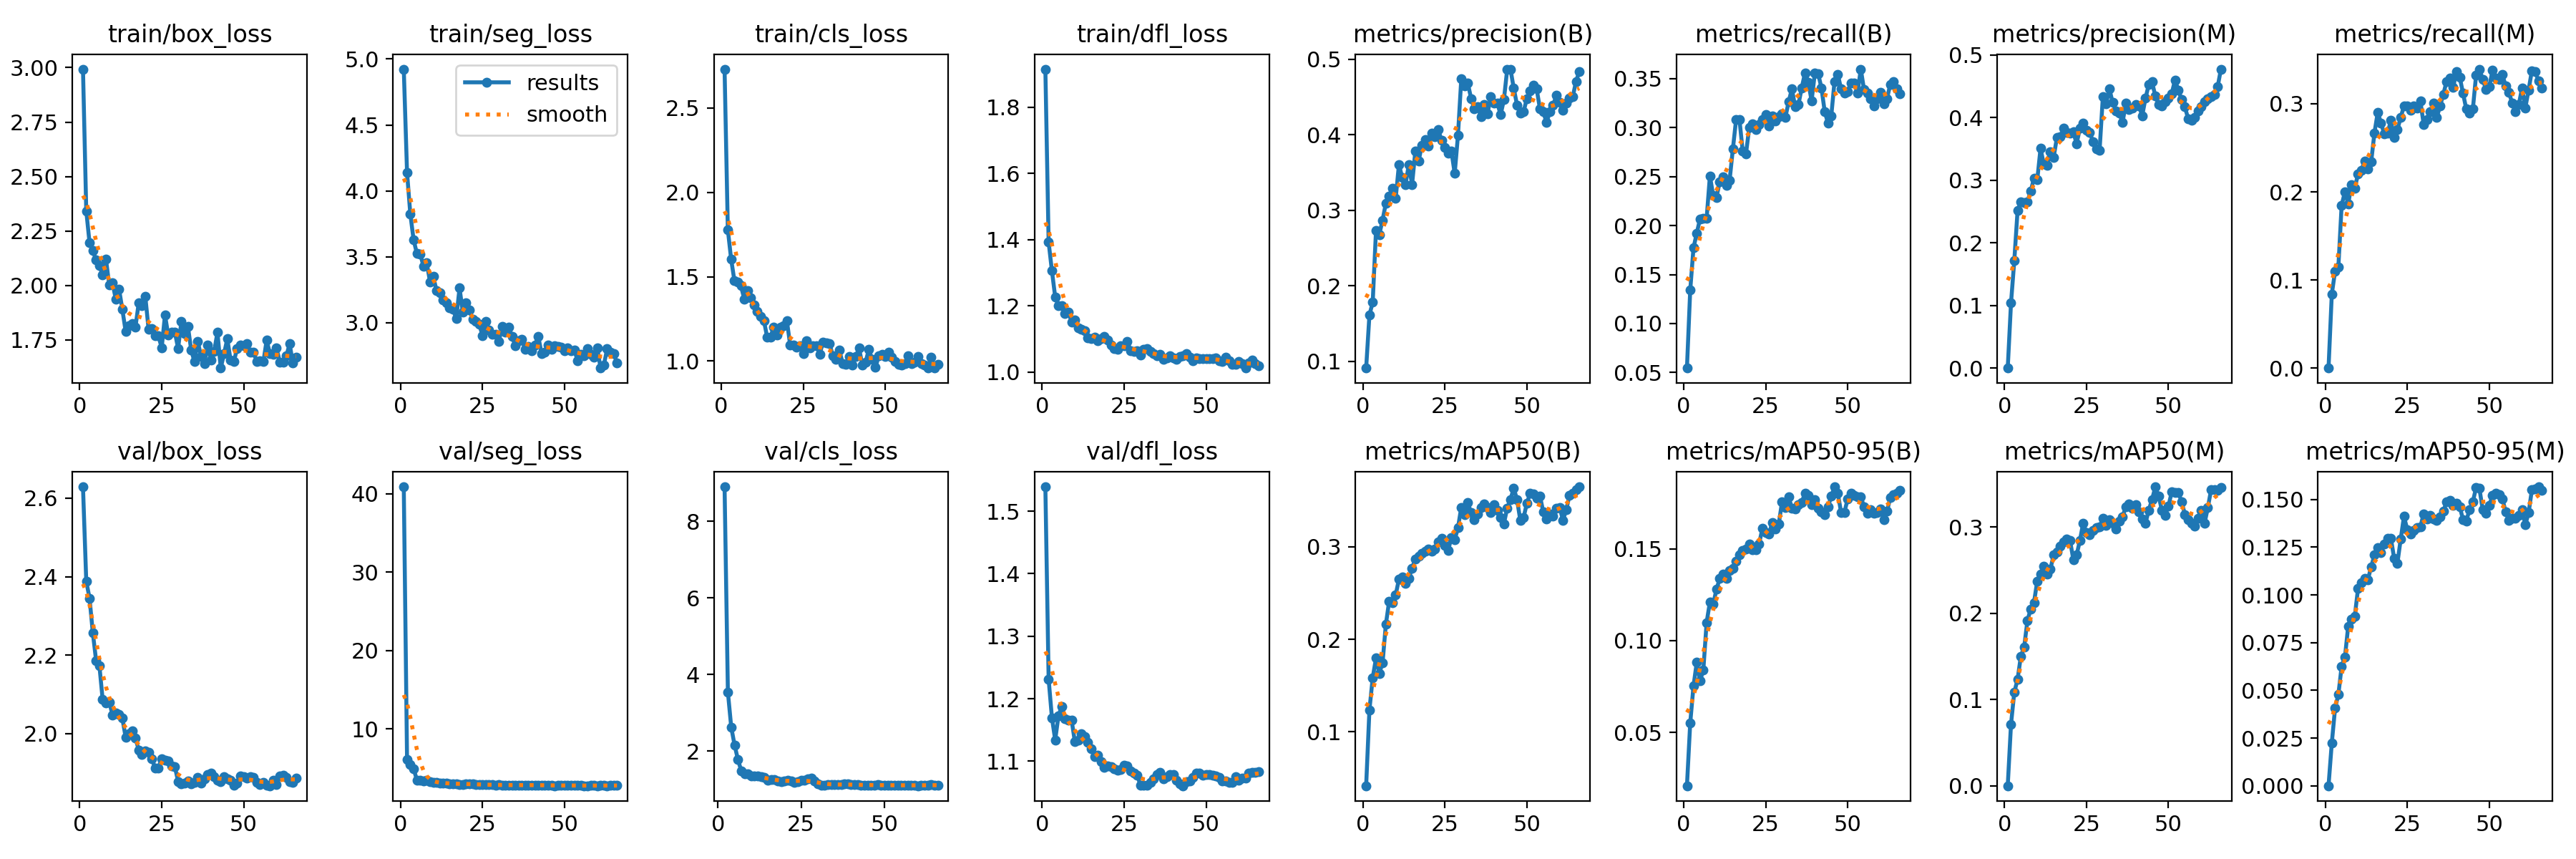

The file beside this chart, header and first rows:
epoch, time, train/box_loss, train/seg_loss, train/cls_loss, train/dfl_loss, metrics/precision(B), metrics/recall(B), metrics/mAP50(B), metrics/mAP50-95(B), metrics/precision(M), metrics/recall(M), metrics/mAP50(M), metrics/mAP50-95(M), val/box_loss, val/seg_loss, val/cls_loss, val/dfl_loss, lr/pg0, lr/pg1, lr/pg2
1, 12.05, 2.993, 4.923, 2.73, 1.915, 0.09119, 0.05448, 0.04183, 0.02095, 0, 0, 0, 0, 2.629, 40.91, inf, 1.539, 0.07712, 0.000115, 0.000115
2, 22.43, 2.342, 4.138, 1.778, 1.392, 0.1613, 0.1341, 0.1238, 0.05514, 0.104, 0.08412, 0.07144, 0.02248, 2.388, 6.114, 8.897, 1.231, 0.05323, 0.0002334, 0.0002334
3, 33.39, 2.196, 3.824, 1.605, 1.306, 0.1784, 0.1772, 0.1584, 0.0753, 0.1715, 0.1099, 0.1085, 0.0406, 2.345, 5.472, 3.535, 1.17, 0.02935, 0.0003503, 0.0003503
4, 43.61, 2.159, 3.628, 1.477, 1.227, 0.273, 0.1923, 0.1795, 0.08822, 0.2513, 0.1148, 0.1233, 0.04779, 2.257, 4.915, 2.623, 1.134, 0.005466, 0.0004656, 0.0004656
5, 53.32, 2.116, 3.525, 1.467, 1.201, 0.268, 0.207, 0.1632, 0.07805, 0.2653, 0.1849, 0.1502, 0.06258, 2.186, 3.467, 2.159, 1.173, 0.0004868, 0.0004868, 0.0004868
6, 63.21, 2.091, 3.522, 1.447, 1.2, 0.2869, 0.2073, 0.1743, 0.08409, 0.2642, 0.2, 0.1606, 0.0674, 2.174, 3.396, 1.78, 1.188, 0.0004835, 0.0004835, 0.0004835
7, 73.7, 2.047, 3.43, 1.368, 1.177, 0.3092, 0.2071, 0.2159, 0.1099, 0.2657, 0.1863, 0.1914, 0.08362, 2.087, 3.363, 1.488, 1.168, 0.0004802, 0.0004802, 0.0004802
8, 83.99, 2.122, 3.455, 1.417, 1.181, 0.3184, 0.2507, 0.2407, 0.121, 0.282, 0.2081, 0.205, 0.08727, 2.078, 3.405, 1.402, 1.166, 0.0004769, 0.0004769, 0.0004769
9, 93.5, 2.003, 3.311, 1.374, 1.152, 0.3292, 0.2307, 0.2398, 0.1197, 0.3032, 0.2042, 0.2124, 0.08881, 2.081, 3.287, 1.402, 1.166, 0.0004736, 0.0004736, 0.0004736
10, 103.7, 2.011, 3.351, 1.334, 1.158, 0.3158, 0.2289, 0.2479, 0.1279, 0.3002, 0.2203, 0.2375, 0.1033, 2.048, 3.137, 1.358, 1.131, 0.0004703, 0.0004703, 0.0004703
11, 113.8, 1.937, 3.241, 1.293, 1.135, 0.3604, 0.2448, 0.2649, 0.1337, 0.3505, 0.2246, 0.2452, 0.1065, 2.053, 3.132, 1.352, 1.133, 0.000467, 0.000467, 0.000467
12, 123.3, 1.983, 3.227, 1.267, 1.131, 0.3434, 0.2498, 0.2675, 0.1363, 0.3252, 0.2346, 0.2547, 0.1087, 2.049, 3.086, 1.355, 1.144, 0.0004637, 0.0004637, 0.0004637
13, 132.8, 1.89, 3.175, 1.239, 1.126, 0.3343, 0.2412, 0.2606, 0.1338, 0.324, 0.2263, 0.2459, 0.108, 2.039, 3.054, 1.321, 1.139, 0.0004604, 0.0004604, 0.0004604
14, 142.7, 1.79, 3.15, 1.141, 1.104, 0.3603, 0.246, 0.2657, 0.1381, 0.3453, 0.234, 0.2513, 0.1147, 1.991, 3.03, 1.303, 1.13, 0.0004571, 0.0004571, 0.0004571
15, 152.7, 1.815, 3.115, 1.143, 1.101, 0.3341, 0.2782, 0.2767, 0.1394, 0.3365, 0.267, 0.2675, 0.1209, 1.999, 3.004, 1.24, 1.119, 0.0004538, 0.0004538, 0.0004538
16, 162, 1.825, 3.103, 1.201, 1.106, 0.3785, 0.3085, 0.2869, 0.1432, 0.3681, 0.2901, 0.2711, 0.1246, 2.006, 3.002, 1.247, 1.108, 0.0004505, 0.0004505, 0.0004505
17, 171.2, 1.809, 3.031, 1.154, 1.095, 0.3653, 0.3086, 0.29, 0.1466, 0.3689, 0.2782, 0.2778, 0.1221, 1.988, 2.997, 1.251, 1.109, 0.0004472, 0.0004472, 0.0004472
18, 181.5, 1.92, 3.264, 1.201, 1.101, 0.3862, 0.2761, 0.2928, 0.1492, 0.3827, 0.2656, 0.2828, 0.1266, 1.958, 2.926, 1.224, 1.099, 0.0004439, 0.0004439, 0.0004439
19, 191.2, 1.907, 3.081, 1.209, 1.108, 0.3936, 0.2733, 0.2948, 0.15, 0.3764, 0.2664, 0.2865, 0.1297, 1.947, 2.918, 1.205, 1.09, 0.0004406, 0.0004406, 0.0004406
20, 201.4, 1.949, 3.152, 1.241, 1.098, 0.3851, 0.3003, 0.2978, 0.1525, 0.3746, 0.2809, 0.2844, 0.1298, 1.955, 2.973, 1.22, 1.092, 0.0004373, 0.0004373, 0.0004373
21, 211.2, 1.799, 3.095, 1.095, 1.083, 0.4026, 0.304, 0.2951, 0.1494, 0.3768, 0.262, 0.2622, 0.1192, 1.951, 3.011, 1.233, 1.091, 0.000434, 0.000434, 0.000434
22, 221.1, 1.802, 3.029, 1.094, 1.072, 0.3972, 0.2977, 0.2977, 0.1493, 0.358, 0.2708, 0.2675, 0.1166, 1.936, 2.969, 1.217, 1.088, 0.0004307, 0.0004307, 0.0004307
23, 231.1, 1.768, 3.01, 1.083, 1.068, 0.4064, 0.3029, 0.305, 0.1527, 0.3825, 0.2843, 0.2843, 0.1291, 1.912, 2.893, 1.177, 1.085, 0.0004274, 0.0004274, 0.0004274
24, 240.5, 1.767, 2.988, 1.093, 1.079, 0.3925, 0.3086, 0.3091, 0.161, 0.3905, 0.2976, 0.3046, 0.1411, 1.913, 2.859, 1.196, 1.086, 0.0004241, 0.0004241, 0.0004241
25, 250.2, 1.714, 2.904, 1.047, 1.079, 0.3829, 0.3132, 0.3015, 0.159, 0.3796, 0.2977, 0.2936, 0.1343, 1.936, 2.883, 1.234, 1.093, 0.0004208, 0.0004208, 0.0004208
26, 259.9, 1.864, 3.012, 1.12, 1.094, 0.3759, 0.302, 0.2959, 0.1579, 0.3757, 0.2929, 0.2915, 0.1317, 1.933, 2.889, 1.238, 1.092, 0.0004175, 0.0004175, 0.0004175
27, 270, 1.771, 2.947, 1.078, 1.065, 0.378, 0.312, 0.3101, 0.1642, 0.3616, 0.2979, 0.296, 0.1337, 1.931, 2.854, 1.28, 1.084, 0.0004142, 0.0004142, 0.0004142
28, 279.8, 1.787, 2.911, 1.091, 1.063, 0.3487, 0.3071, 0.3073, 0.1606, 0.3495, 0.2948, 0.2994, 0.1354, 1.918, 2.848, 1.289, 1.081, 0.0004109, 0.0004109, 0.0004109
29, 289.7, 1.786, 2.915, 1.092, 1.065, 0.3996, 0.3115, 0.3204, 0.1636, 0.3472, 0.3034, 0.3002, 0.1356, 1.916, 2.816, 1.221, 1.078, 0.0004076, 0.0004076, 0.0004076
30, 298.8, 1.71, 2.86, 1.04, 1.051, 0.4737, 0.3138, 0.3424, 0.1756, 0.4328, 0.2767, 0.3099, 0.1425, 1.878, 2.84, 1.137, 1.061, 0.0004043, 0.0004043, 0.0004043
31, 308.7, 1.834, 2.973, 1.113, 1.068, 0.4648, 0.3103, 0.3347, 0.1723, 0.422, 0.2824, 0.302, 0.1399, 1.872, 2.827, 1.113, 1.061, 0.000401, 0.000401, 0.000401
32, 319.5, 1.779, 2.931, 1.11, 1.071, 0.468, 0.3263, 0.3473, 0.1781, 0.4453, 0.2909, 0.3082, 0.1415, 1.874, 2.834, 1.111, 1.061, 0.0003977, 0.0003977, 0.0003977
33, 329.5, 1.811, 2.968, 1.105, 1.063, 0.448, 0.3397, 0.3366, 0.1722, 0.4235, 0.3007, 0.3044, 0.1399, 1.879, 2.827, 1.13, 1.067, 0.0003944, 0.0003944, 0.0003944
34, 339.2, 1.702, 2.897, 1.032, 1.056, 0.4346, 0.3212, 0.3287, 0.1717, 0.4105, 0.2844, 0.298, 0.1389, 1.873, 2.819, 1.13, 1.072, 0.0003911, 0.0003911, 0.0003911
35, 349.2, 1.65, 2.826, 1.012, 1.05, 0.4371, 0.3238, 0.3355, 0.1742, 0.4075, 0.2973, 0.3068, 0.1409, 1.876, 2.811, 1.12, 1.079, 0.0003878, 0.0003878, 0.0003878
36, 359.2, 1.744, 2.865, 1.065, 1.053, 0.424, 0.3408, 0.3419, 0.1753, 0.3916, 0.3107, 0.3122, 0.1437, 1.888, 2.811, 1.118, 1.082, 0.0003845, 0.0003845, 0.0003845
37, 369, 1.673, 2.876, 0.9859, 1.039, 0.4396, 0.3561, 0.3465, 0.1803, 0.4225, 0.3255, 0.3233, 0.1488, 1.873, 2.794, 1.118, 1.072, 0.0003812, 0.0003812, 0.0003812
38, 379, 1.642, 2.796, 0.9829, 1.043, 0.4279, 0.3466, 0.3423, 0.179, 0.4127, 0.3289, 0.327, 0.1494, 1.885, 2.804, 1.139, 1.076, 0.0003779, 0.0003779, 0.0003779
39, 388.8, 1.727, 2.821, 1.027, 1.049, 0.4505, 0.3274, 0.3365, 0.1741, 0.4151, 0.3187, 0.3219, 0.1469, 1.895, 2.818, 1.143, 1.079, 0.0003746, 0.0003746, 0.0003746
40, 399.1, 1.656, 2.789, 0.9748, 1.042, 0.4415, 0.3557, 0.3454, 0.1767, 0.4207, 0.3364, 0.3258, 0.1479, 1.899, 2.829, 1.117, 1.078, 0.0003713, 0.0003713, 0.0003713
41, 408.9, 1.698, 2.83, 1.026, 1.038, 0.4419, 0.3553, 0.3395, 0.1721, 0.4187, 0.3303, 0.3176, 0.1463, 1.89, 2.822, 1.119, 1.069, 0.000368, 0.000368, 0.000368
42, 418.7, 1.784, 2.898, 1.077, 1.048, 0.4264, 0.3407, 0.3317, 0.1701, 0.4029, 0.3119, 0.309, 0.1394, 1.882, 2.829, 1.116, 1.064, 0.0003647, 0.0003647, 0.0003647
43, 428.7, 1.62, 2.767, 0.9788, 1.05, 0.4464, 0.3165, 0.3248, 0.1685, 0.4305, 0.2939, 0.3046, 0.1388, 1.878, 2.801, 1.114, 1.061, 0.0003614, 0.0003614, 0.0003614
44, 437.9, 1.686, 2.778, 0.9945, 1.055, 0.4865, 0.3046, 0.3416, 0.1728, 0.4525, 0.289, 0.3197, 0.1446, 1.891, 2.792, 1.107, 1.067, 0.0003581, 0.0003581, 0.0003581
45, 447.5, 1.754, 2.832, 1.071, 1.044, 0.4869, 0.312, 0.351, 0.1786, 0.4567, 0.2939, 0.3318, 0.1487, 1.885, 2.797, 1.108, 1.068, 0.0003548, 0.0003548, 0.0003548
46, 457.4, 1.657, 2.8, 1.01, 1.035, 0.4614, 0.3474, 0.3631, 0.1837, 0.4341, 0.3328, 0.3467, 0.1563, 1.881, 2.782, 1.112, 1.074, 0.0003515, 0.0003515, 0.0003515
47, 467.5, 1.65, 2.825, 0.963, 1.044, 0.4395, 0.3543, 0.3508, 0.1802, 0.4207, 0.3393, 0.3363, 0.1557, 1.869, 2.747, 1.112, 1.081, 0.0003482, 0.0003482, 0.0003482
48, 477.2, 1.711, 2.818, 1.03, 1.042, 0.4289, 0.3394, 0.3285, 0.1698, 0.4185, 0.3278, 0.3194, 0.1447, 1.873, 2.753, 1.121, 1.081, 0.0003449, 0.0003449, 0.0003449
49, 486.9, 1.725, 2.817, 1.042, 1.041, 0.4307, 0.3356, 0.3316, 0.1698, 0.4258, 0.3165, 0.3139, 0.1427, 1.891, 2.752, 1.111, 1.078, 0.0003416, 0.0003416, 0.0003416
50, 496.2, 1.724, 2.786, 1.027, 1.041, 0.4479, 0.337, 0.3467, 0.1771, 0.4305, 0.3191, 0.3245, 0.1469, 1.891, 2.765, 1.101, 1.079, 0.0003383, 0.0003383, 0.0003383
51, 505.7, 1.733, 2.811, 1.055, 1.04, 0.4577, 0.3458, 0.3579, 0.1802, 0.4383, 0.3379, 0.3406, 0.152, 1.887, 2.776, 1.103, 1.079, 0.000335, 0.000335, 0.000335
52, 515.3, 1.694, 2.787, 1.022, 1.041, 0.4659, 0.3454, 0.3571, 0.179, 0.4595, 0.3289, 0.3402, 0.1531, 1.89, 2.773, 1.108, 1.078, 0.0003317, 0.0003317, 0.0003317
53, 525.5, 1.693, 2.794, 0.9958, 1.042, 0.4604, 0.3353, 0.3525, 0.1783, 0.444, 0.3278, 0.3403, 0.1527, 1.889, 2.775, 1.106, 1.076, 0.0003284, 0.0003284, 0.0003284
54, 535.3, 1.651, 2.713, 0.9807, 1.034, 0.4339, 0.3598, 0.3546, 0.1783, 0.4285, 0.333, 0.3296, 0.1504, 1.875, 2.757, 1.107, 1.074, 0.0003251, 0.0003251, 0.0003251
55, 544.5, 1.652, 2.763, 0.9764, 1.033, 0.4303, 0.3387, 0.3374, 0.1729, 0.417, 0.3205, 0.3147, 0.1435, 1.869, 2.749, 1.107, 1.069, 0.0003218, 0.0003218, 0.0003218
56, 554.3, 1.649, 2.75, 0.9859, 1.045, 0.4162, 0.3356, 0.3301, 0.1695, 0.3981, 0.3133, 0.3087, 0.139, 1.876, 2.74, 1.108, 1.068, 0.0003185, 0.0003185, 0.0003185
57, 563.4, 1.748, 2.806, 1.033, 1.034, 0.4304, 0.3293, 0.3352, 0.1711, 0.3951, 0.3004, 0.3041, 0.1403, 1.867, 2.743, 1.102, 1.066, 0.0003152, 0.0003152, 0.0003152
58, 573.2, 1.686, 2.758, 0.9856, 1.024, 0.4389, 0.322, 0.333, 0.1691, 0.3998, 0.2911, 0.3013, 0.1401, 1.867, 2.76, 1.105, 1.066, 0.0003119, 0.0003119, 0.0003119
59, 582.6, 1.682, 2.737, 0.9924, 1.024, 0.4521, 0.3293, 0.3417, 0.1698, 0.4099, 0.2991, 0.3099, 0.1415, 1.882, 2.756, 1.107, 1.075, 0.0003086, 0.0003086, 0.0003086
60, 592.6, 1.712, 2.808, 1.026, 1.033, 0.443, 0.336, 0.3424, 0.1717, 0.4172, 0.3175, 0.3191, 0.1445, 1.871, 2.734, 1.093, 1.069, 0.0003053, 0.0003053, 0.0003053
... 6 more rows
